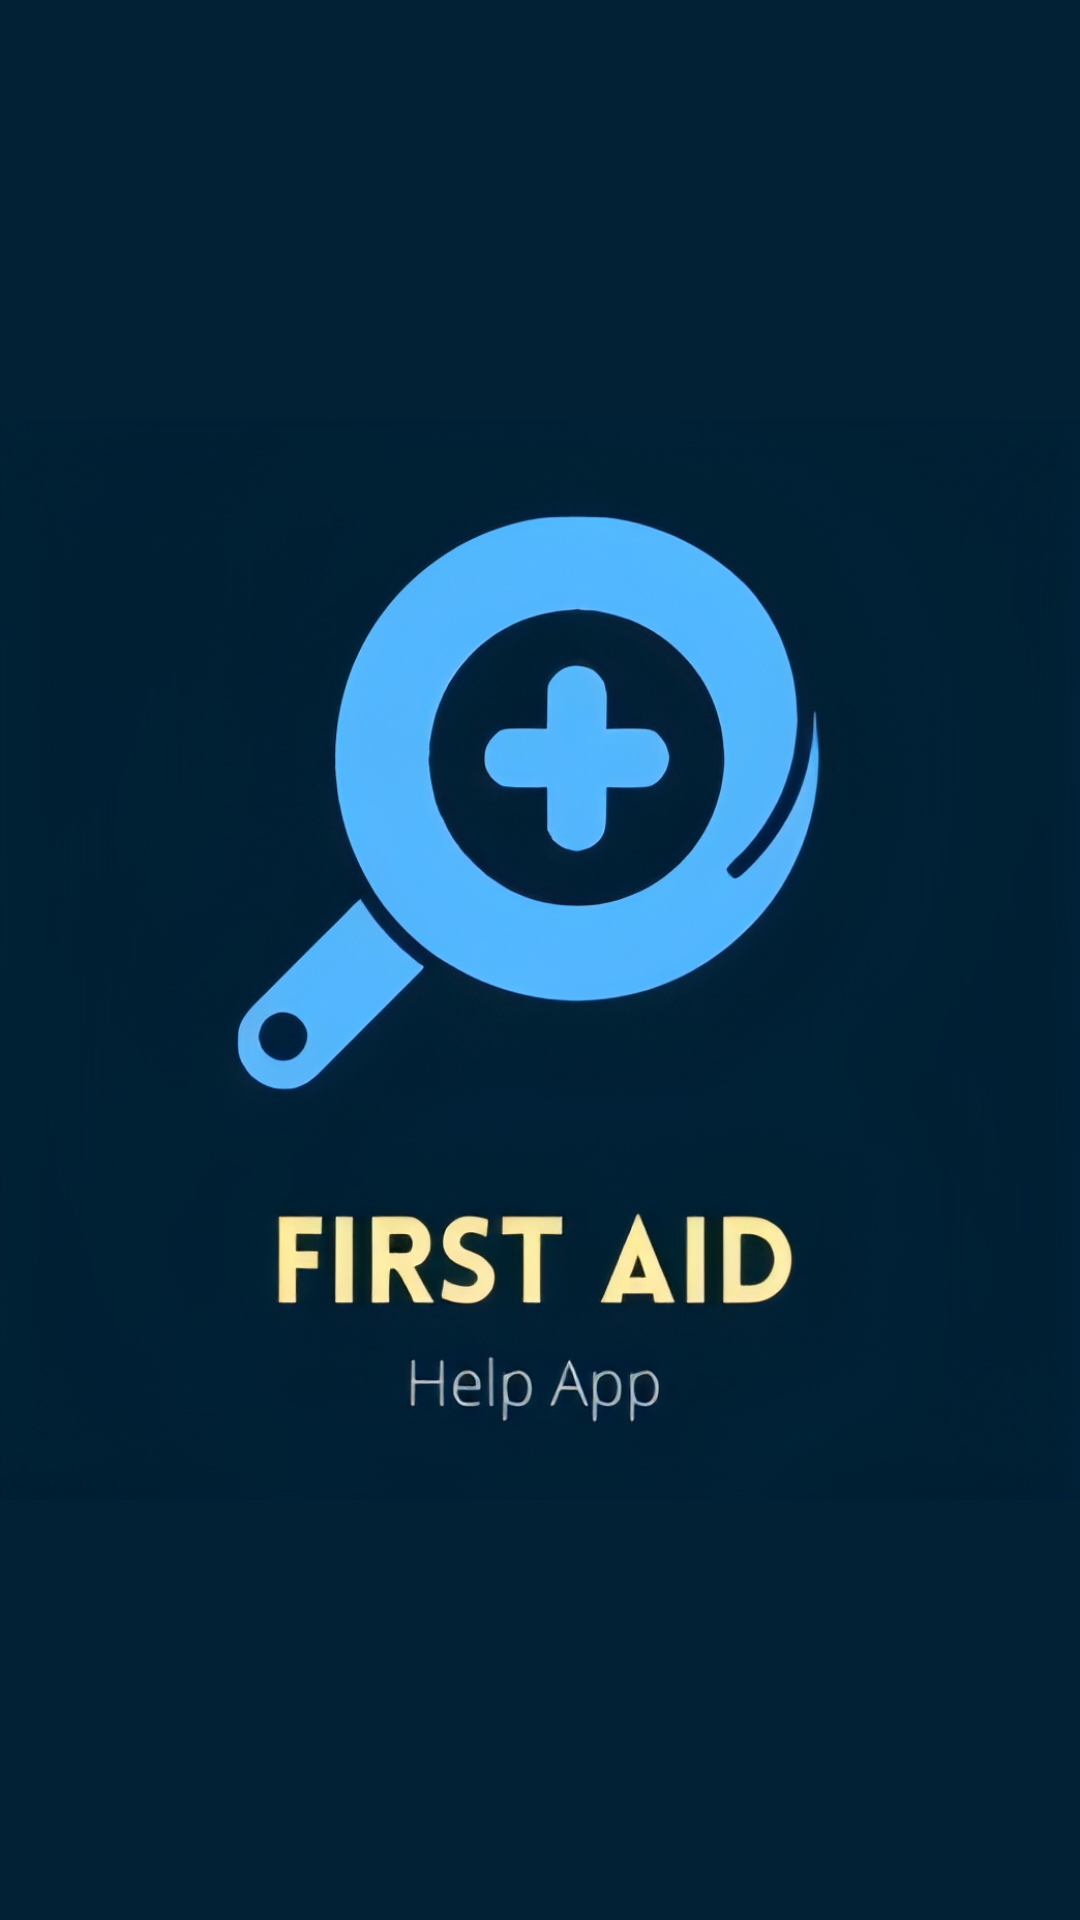

Layout XML and referenced resources for this Android screen:
<!-- AndroidManifest.xml: activity theme Theme.FirstAid_nobar -->
<!-- res/layout/activity_splash.xml -->
<?xml version="1.0" encoding="utf-8"?>
<RelativeLayout xmlns:android="http://schemas.android.com/apk/res/android"
    xmlns:app="http://schemas.android.com/apk/res-auto"
    xmlns:tools="http://schemas.android.com/tools"
    android:layout_width="match_parent"
    android:layout_height="match_parent"
    android:background="@color/blue_primary"
    tools:context=".SplashActivity">



    <ProgressBar
        android:layout_width="wrap_content"
        android:layout_height="wrap_content"
        android:layout_alignParentBottom="true"
        android:layout_centerHorizontal="true"
        android:layout_marginBottom="50dp"
        android:progressTint="@color/white"
        android:secondaryProgress="50"
        android:secondaryProgressTint="@color/white"/>

    <ImageView
        android:id="@+id/imageView"
        android:layout_width="wrap_content"
        android:layout_height="wrap_content"
        app:srcCompat="@drawable/logo_cut"
        android:layout_centerHorizontal="true"
        android:layout_centerVertical="true"
        />





</RelativeLayout>
<!-- resources referenced by this layout -->
<resources>
  <color name="blue_primary">#022135</color>
  <color name="white">#FFFFFFFF</color>
  <!-- drawable logo_cut: jpg bitmap (drawable-v24, 119378 bytes) -->
  <style name="Theme.FirstAid_nobar" parent="Theme.MaterialComponents.DayNight.DarkActionBar">
          <item name="windowActionBar">false</item>
          <item name="windowNoTitle">true</item>
      </style>
</resources>
